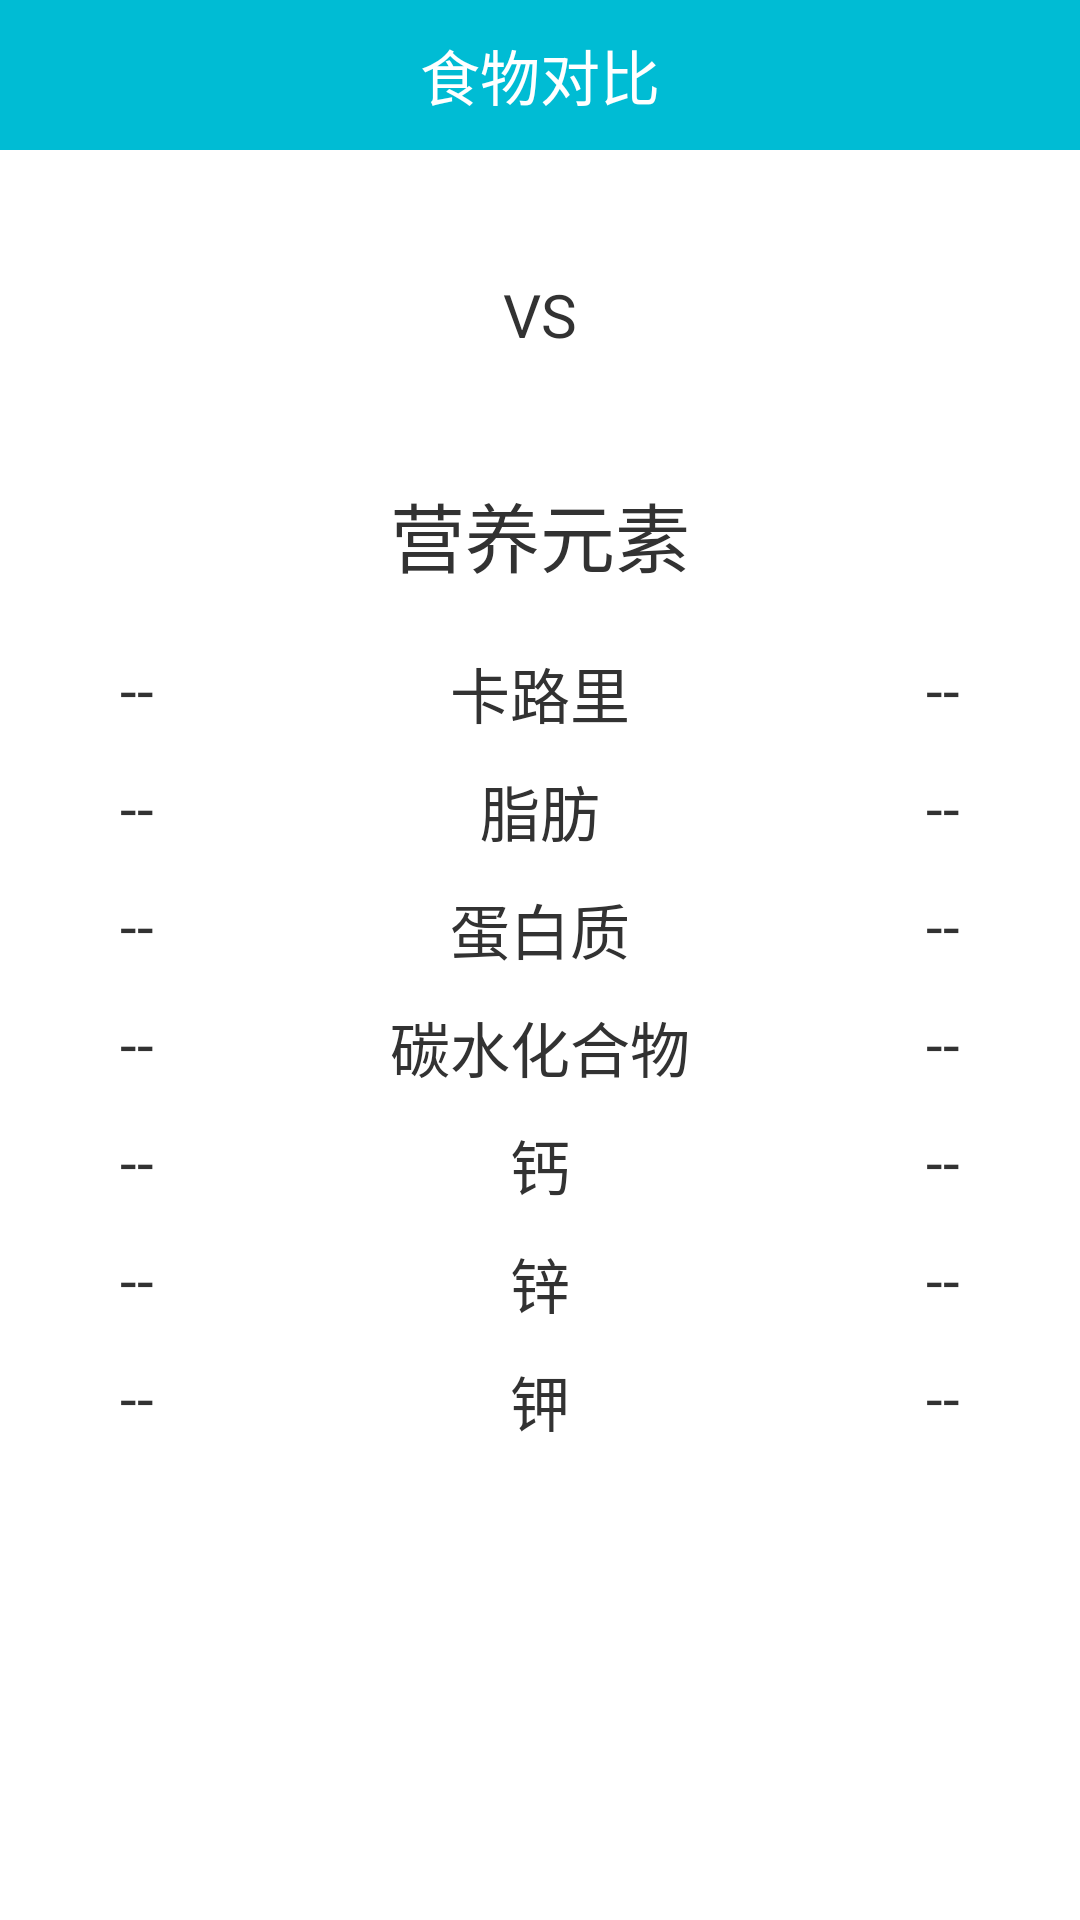

Here is an Android app screen rendered from its layout file. Give the layout XML and the strings, colors and styles it references.
<!-- AndroidManifest.xml: application theme AppTheme -->
<!-- res/layout/activity_foodcompare.xml -->
<?xml version="1.0" encoding="utf-8"?>

<LinearLayout xmlns:android="http://schemas.android.com/apk/res/android"
    android:layout_width="match_parent"
    android:layout_height="match_parent"
    android:orientation="vertical" >
    <RelativeLayout
        android:layout_width="match_parent"
        android:layout_height="50dp"
        android:background="#00BCD4">

        <TextView
            android:text="食物对比"
            android:layout_width="wrap_content"
            android:layout_height="wrap_content"
            android:textSize="20sp"
            android:textColor="#ffffff"         
            android:layout_centerVertical="true"
            android:layout_centerHorizontal="true" />

        <ImageView
            android:id="@+id/imgReturnFoodinfo"
            android:layout_width="40dp"
            android:layout_height="40dp"
            android:layout_alignParentLeft="true"
            android:layout_centerVertical="true"
            android:src="@drawable/all_return" />
	</RelativeLayout>
	<RelativeLayout android:layout_width="match_parent"
	    android:layout_height="100dp"
	    android:orientation="horizontal"
	    android:layout_marginTop="5dp">
	    <ImageView android:layout_width="80dp"
	        android:layout_height="80dp"
	        android:id="@+id/imgFood1"
	        android:src="@drawable/ic_launcher"
	        android:layout_alignParentLeft="true"
	        android:layout_marginLeft="30dp"/>
	    <TextView android:layout_width="wrap_content"
	        android:layout_height="wrap_content"
	        android:text="VS"
	        android:textSize="20sp"
	        android:layout_gravity="center"
	        android:layout_marginLeft="20dp"
	        android:layout_centerInParent="true"/>
	    <ImageView android:layout_width="80dp"
	        android:layout_height="80dp"
	        android:id="@+id/imgFood2"
	        android:layout_marginLeft="20dp"
	        android:src="@drawable/ic_launcher"
	        android:layout_alignParentRight="true"
	        android:layout_marginRight="30dp"/>
	</RelativeLayout>
	<TextView android:layout_width="wrap_content"
	        android:layout_height="wrap_content"
	        android:text="营养元素"
	        android:textSize="25sp"
	        android:layout_gravity="center"
	        android:layout_marginTop="5dp"/>
	<LinearLayout 
	    android:layout_width="match_parent"
	    android:layout_height="wrap_content"
	    android:orientation="vertical"
	    android:layout_marginTop="10dp">
	     <RelativeLayout 
	        android:layout_width="match_parent"
	        android:layout_height="wrap_content"
	        android:orientation="horizontal"
	        android:gravity="center"
	        android:layout_marginTop="10dp">
	        <TextView android:layout_height="wrap_content"
	            android:layout_width="wrap_content"
	            android:text="--"
	            android:textSize="20sp"
	            android:id="@+id/txtFood1calorie"
	            android:layout_alignParentLeft="true"
	            android:layout_marginLeft="40dp"/>
	        <TextView android:layout_height="wrap_content"
	            android:layout_width="wrap_content"
	            android:text="卡路里"
	            android:textSize="20sp"
	            android:layout_centerInParent="true"/>
	        <TextView android:layout_height="wrap_content"
	            android:layout_width="wrap_content"
	            android:text="--"
	            android:textSize="20sp"
	            android:id="@+id/txtFood2calorie"
	            android:layout_alignParentRight="true"
	            android:layout_marginRight="40dp"/>
	        
	    </RelativeLayout>
	    <RelativeLayout 
	        android:layout_width="match_parent"
	        android:layout_height="wrap_content"
	        android:orientation="horizontal"
	        android:gravity="center"
	        android:layout_marginTop="10dp">
	        <TextView android:layout_height="wrap_content"
	            android:layout_width="wrap_content"
	            android:text="--"
	            android:textSize="20sp"
	            android:id="@+id/txtFood1fat"
	            android:layout_alignParentLeft="true"
	            android:layout_marginLeft="40dp"/>
	        <TextView android:layout_height="wrap_content"
	            android:layout_width="wrap_content"
	            android:text="脂肪"
	            android:textSize="20sp"
	            android:layout_centerInParent="true"/>
	        <TextView android:layout_height="wrap_content"
	            android:layout_width="wrap_content"
	            android:text="--"
	            android:textSize="20sp"
	            android:id="@+id/txtFood2fat"
	            android:layout_alignParentRight="true"
	            android:layout_marginRight="40dp"/>
	        
	    </RelativeLayout>
	    <RelativeLayout 
	        android:layout_width="match_parent"
	        android:layout_height="wrap_content"
	        android:orientation="horizontal"
	        android:gravity="center"
	        android:layout_marginTop="10dp">
	        <TextView android:layout_height="wrap_content"
	            android:layout_width="wrap_content"
	            android:text="--"
	            android:textSize="20sp"
	            android:id="@+id/txtFood1protein"
	            android:layout_alignParentLeft="true"
	            android:layout_marginLeft="40dp"/>
	        <TextView android:layout_height="wrap_content"
	            android:layout_width="wrap_content"
	            android:text="蛋白质"
	            android:textSize="20sp"
	            android:layout_centerInParent="true"/>
	        <TextView android:layout_height="wrap_content"
	            android:layout_width="wrap_content"
	            android:text="--"
	            android:textSize="20sp"
	            android:id="@+id/txtFood2protein"
	            android:layout_alignParentRight="true"
	            android:layout_marginRight="40dp"/>
	        
	    </RelativeLayout>
	     <RelativeLayout 
	        android:layout_width="match_parent"
	        android:layout_height="wrap_content"
	        android:orientation="horizontal"
	        android:gravity="center"
	        android:layout_marginTop="10dp">
	        <TextView android:layout_height="wrap_content"
	            android:layout_width="wrap_content"
	            android:text="--"
	            android:textSize="20sp"
	            android:id="@+id/txtFood1sugar"
	            android:layout_alignParentLeft="true"
	            android:layout_marginLeft="40dp"/>
	        <TextView android:layout_height="wrap_content"
	            android:layout_width="wrap_content"
	            android:text="碳水化合物"
	            android:textSize="20sp"
	            android:layout_centerInParent="true"/>
	        <TextView android:layout_height="wrap_content"
	            android:layout_width="wrap_content"
	            android:text="--"
	            android:textSize="20sp"
	            android:id="@+id/txtFood2sugar"
	            android:layout_alignParentRight="true"
	            android:layout_marginRight="40dp"/>
	        
	    </RelativeLayout>
	    <RelativeLayout 
	        android:layout_width="match_parent"
	        android:layout_height="wrap_content"
	        android:orientation="horizontal"
	        android:gravity="center"
	        android:layout_marginTop="10dp">
	        <TextView android:layout_height="wrap_content"
	            android:layout_width="wrap_content"
	            android:text="--"
	            android:textSize="20sp"
	            android:id="@+id/txtFood1calcium"
	            android:layout_alignParentLeft="true"
	            android:layout_marginLeft="40dp"/>
	        <TextView android:layout_height="wrap_content"
	            android:layout_width="wrap_content"
	            android:text="钙"
	            android:textSize="20sp"
	            android:layout_centerInParent="true"/>
	        <TextView android:layout_height="wrap_content"
	            android:layout_width="wrap_content"
	            android:text="--"
	            android:textSize="20sp"
	            android:id="@+id/txtFood2calcium"
	            android:layout_alignParentRight="true"
	            android:layout_marginRight="40dp"/>
	        
	    </RelativeLayout>
	    <RelativeLayout 
	        android:layout_width="match_parent"
	        android:layout_height="wrap_content"
	        android:orientation="horizontal"
	        android:gravity="center"
	        android:layout_marginTop="10dp">
	        <TextView android:layout_height="wrap_content"
	            android:layout_width="wrap_content"
	            android:text="--"
	            android:textSize="20sp"
	            android:id="@+id/txtFood1zn"
	            android:layout_alignParentLeft="true"
	            android:layout_marginLeft="40dp"/>
	        <TextView android:layout_height="wrap_content"
	            android:layout_width="wrap_content"
	            android:text="锌"
	            android:textSize="20sp"
	            android:layout_centerInParent="true"/>
	        <TextView android:layout_height="wrap_content"
	            android:layout_width="wrap_content"
	            android:text="--"
	            android:textSize="20sp"
	            android:id="@+id/txtFood2zn"
	            android:layout_alignParentRight="true"
	            android:layout_marginRight="40dp"/>
	        
	    </RelativeLayout>
	    <RelativeLayout 
	        android:layout_width="match_parent"
	        android:layout_height="wrap_content"
	        android:orientation="horizontal"
	        android:gravity="center"
	        android:layout_marginTop="10dp">
	        <TextView android:layout_height="wrap_content"
	            android:layout_width="wrap_content"
	            android:text="--"
	            android:textSize="20sp"
	            android:id="@+id/txtFood1K"
	            android:layout_alignParentLeft="true"
	            android:layout_marginLeft="40dp"/>
	        <TextView android:layout_height="wrap_content"
	            android:layout_width="wrap_content"
	            android:text="钾"
	            android:textSize="20sp"
	            android:layout_centerInParent="true"/>
	        <TextView android:layout_height="wrap_content"
	            android:layout_width="wrap_content"
	            android:text="--"
	            android:textSize="20sp"
	            android:id="@+id/txtFood2K"
	            android:layout_alignParentRight="true"
	            android:layout_marginRight="40dp"/>
	        
	    </RelativeLayout>
	</LinearLayout>
	

</LinearLayout>
<!-- resources referenced by this layout -->
<resources>
  <style name="AppTheme" parent="AppBaseTheme">
          
      </style>
  <style name="AppBaseTheme" parent="android:Theme.Holo.Light">
          
      </style>
</resources>
